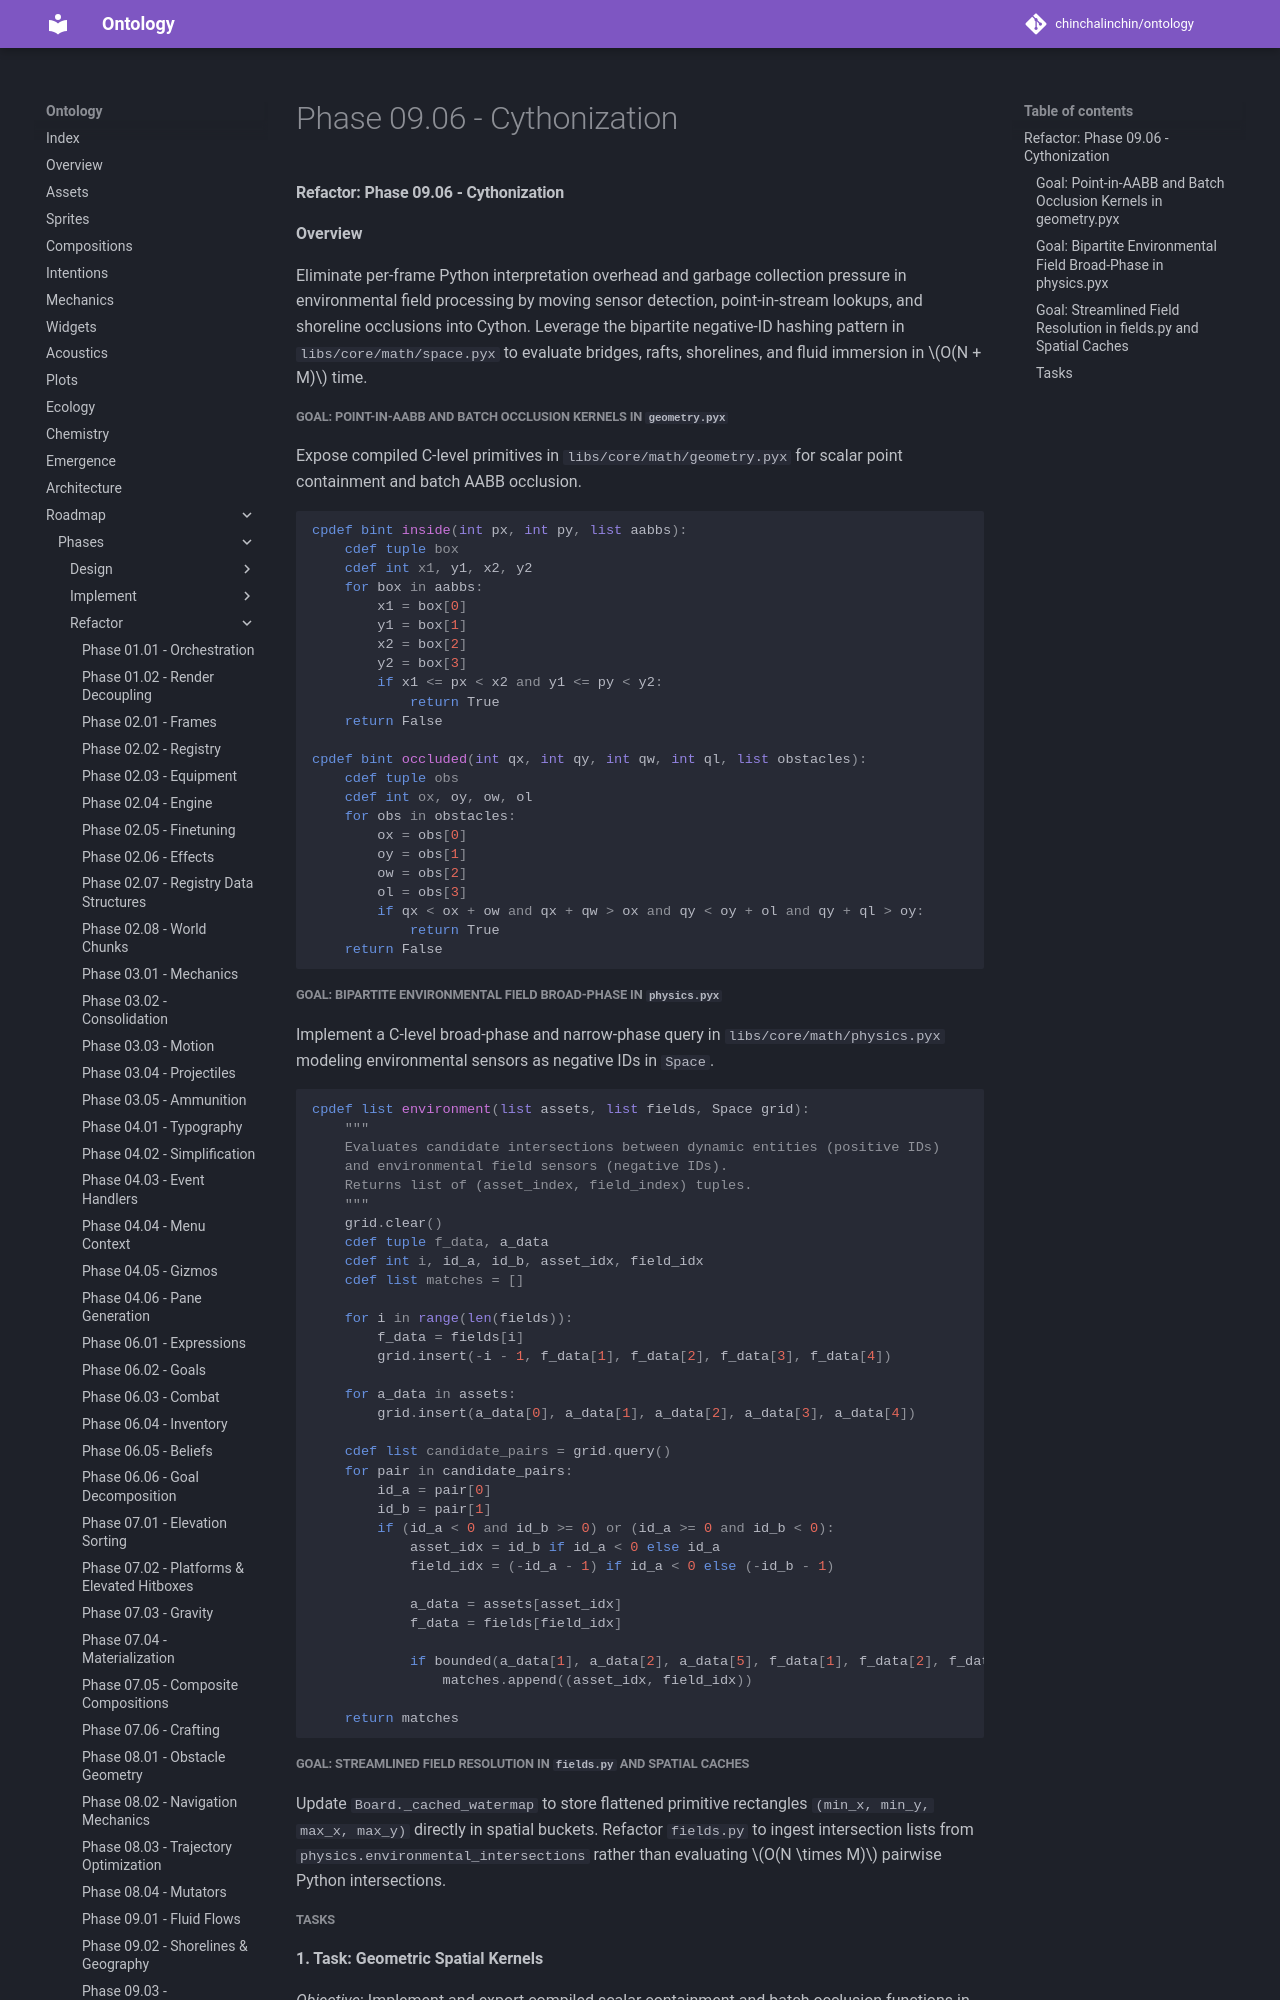

repository: chinchalinchin/ontology · page: board/phases/refactor/refactor-09-06/index.html · generator: mkdocs

#### Refactor: Phase 09.06 - Cythonization

**Overview**

Eliminate per-frame Python interpretation overhead and garbage collection pressure in environmental field processing by moving sensor detection, point-in-stream lookups, and shoreline occlusions into Cython. Leverage the bipartite negative-ID hashing pattern in `libs/core/math/space.pyx` to evaluate bridges, rafts, shorelines, and fluid immersion in $O(N + M)$ time.

##### Goal: Point-in-AABB and Batch Occlusion Kernels in `geometry.pyx`

Expose compiled C-level primitives in `libs/core/math/geometry.pyx` for scalar point containment and batch AABB occlusion.

```cython
cpdef bint inside(int px, int py, list aabbs):
    cdef tuple box
    cdef int x1, y1, x2, y2
    for box in aabbs:
        x1 = box[0]
        y1 = box[1]
        x2 = box[2]
        y2 = box[3]
        if x1 <= px < x2 and y1 <= py < y2:
            return True
    return False

cpdef bint occluded(int qx, int qy, int qw, int ql, list obstacles):
    cdef tuple obs
    cdef int ox, oy, ow, ol
    for obs in obstacles:
        ox = obs[0]
        oy = obs[1]
        ow = obs[2]
        ol = obs[3]
        if qx < ox + ow and qx + qw > ox and qy < oy + ol and qy + ql > oy:
            return True
    return False

```

##### Goal: Bipartite Environmental Field Broad-Phase in `physics.pyx`

Implement a C-level broad-phase and narrow-phase query in `libs/core/math/physics.pyx` modeling environmental sensors as negative IDs in `Space`.

```cython
cpdef list environment(list assets, list fields, Space grid):
    """
    Evaluates candidate intersections between dynamic entities (positive IDs)
    and environmental field sensors (negative IDs).
    Returns list of (asset_index, field_index) tuples.
    """
    grid.clear()
    cdef tuple f_data, a_data
    cdef int i, id_a, id_b, asset_idx, field_idx
    cdef list matches = []

    for i in range(len(fields)):
        f_data = fields[i]
        grid.insert(-i - 1, f_data[1], f_data[2], f_data[3], f_data[4])

    for a_data in assets:
        grid.insert(a_data[0], a_data[1], a_data[2], a_data[3], a_data[4])

    cdef list candidate_pairs = grid.query()
    for pair in candidate_pairs:
        id_a = pair[0]
        id_b = pair[1]
        if (id_a < 0 and id_b >= 0) or (id_a >= 0 and id_b < 0):
            asset_idx = id_b if id_a < 0 else id_a
            field_idx = (-id_a - 1) if id_a < 0 else (-id_b - 1)
            
            a_data = assets[asset_idx]
            f_data = fields[field_idx]
            
            if bounded(a_data[1], a_data[2], a_data[5], f_data[1], f_data[2], f_data[3], f_data[4]) is not None:
                matches.append((asset_idx, field_idx))

    return matches

```

##### Goal: Streamlined Field Resolution in `fields.py` and Spatial Caches

Update `Board._cached_watermap` to store flattened primitive rectangles `(min_x, min_y, max_x, max_y)` directly in spatial buckets. Refactor `fields.py` to ingest intersection lists from `physics.environmental_intersections` rather than evaluating $O(N \times M)$ pairwise Python intersections.
